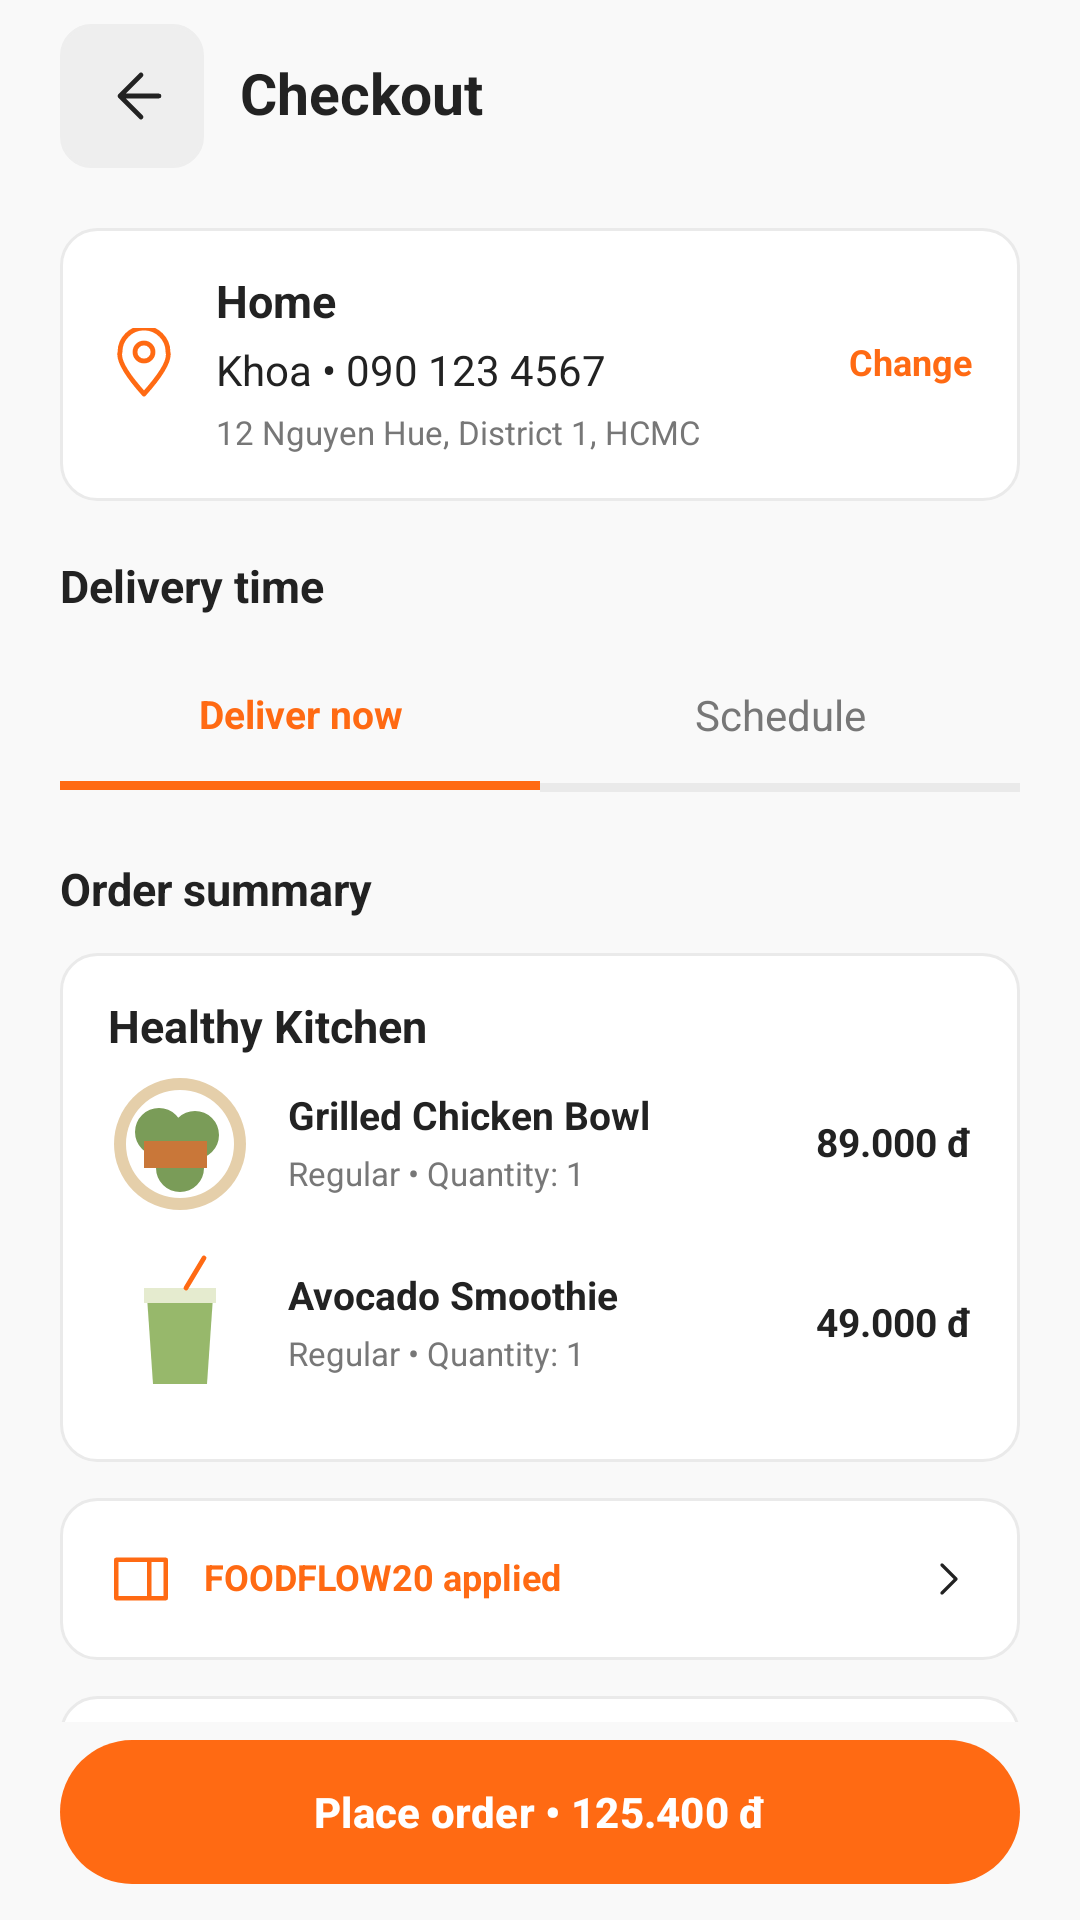

Reconstruct the res/layout file that produces this screen, plus the resources it refers to.
<!-- AndroidManifest.xml: application theme Theme.SmartFoodDelivery -->
<!-- res/layout/tv5_scr_16_checkout.xml -->
<?xml version='1.0' encoding='utf-8'?>
<androidx.constraintlayout.widget.ConstraintLayout xmlns:android="http://schemas.android.com/apk/res/android" xmlns:app="http://schemas.android.com/apk/res-auto" xmlns:tools="http://schemas.android.com/tools" android:id="@+id/tv5_root" android:layout_width="match_parent" android:layout_height="match_parent" android:background="@color/tv5_background" tools:context=".tv5.Tv5ScreenActivity">
    <LinearLayout android:layout_width="0dp" android:layout_height="64dp" android:orientation="horizontal" android:gravity="center_vertical" android:id="@+id/tv5_toolbar" android:paddingHorizontal="20dp" app:layout_constraintTop_toTopOf="parent" app:layout_constraintStart_toStartOf="parent" app:layout_constraintEnd_toEndOf="parent">
        <ImageButton android:id="@+id/tv5_back" android:layout_width="48dp" android:layout_height="48dp" android:background="@drawable/tv5_bg_back" android:src="@drawable/tv5_ic_back" android:padding="14dp" android:contentDescription="@string/tv5_text_025" />
        <TextView style="@style/TV5.Heading" android:text="@string/tv5_text_026" android:layout_width="0dp" android:layout_weight="1" android:layout_marginStart="12dp" />
    </LinearLayout>
    <LinearLayout android:layout_width="0dp" android:layout_height="wrap_content" android:orientation="vertical" android:id="@+id/tv5_footer" app:layout_constraintBottom_toBottomOf="parent" app:layout_constraintStart_toStartOf="parent" app:layout_constraintEnd_toEndOf="parent" android:paddingHorizontal="20dp" android:paddingBottom="10dp">
        <com.google.android.material.button.MaterialButton style="@style/TV5.Button" android:text="@string/tv5_text_027" />
    </LinearLayout>
    <androidx.core.widget.NestedScrollView android:id="@+id/tv5_scroll" android:layout_width="0dp" android:layout_height="0dp" android:fillViewport="true" android:clipToPadding="false" app:layout_constraintTop_toBottomOf="@id/tv5_toolbar" app:layout_constraintBottom_toTopOf="@id/tv5_footer" app:layout_constraintStart_toStartOf="parent" app:layout_constraintEnd_toEndOf="parent">
        <LinearLayout android:layout_width="match_parent" android:layout_height="wrap_content" android:orientation="vertical" android:paddingHorizontal="20dp" android:paddingTop="12dp" android:paddingBottom="20dp">
            <LinearLayout android:layout_width="match_parent" android:layout_height="wrap_content" android:orientation="vertical" android:background="@drawable/tv5_bg_card" android:padding="16dp" android:layout_marginBottom="12dp">
                <LinearLayout android:layout_width="match_parent" android:layout_height="wrap_content" android:orientation="horizontal" android:gravity="center_vertical">
                    <ImageView android:layout_width="24dp" android:layout_height="24dp" android:src="@drawable/tv5_ic_pin" android:importantForAccessibility="no" android:layout_marginEnd="12dp" />
                    <LinearLayout android:layout_width="0dp" android:layout_height="wrap_content" android:orientation="vertical" android:layout_weight="1">
                        <TextView style="@style/TV5.Title" android:text="@string/tv5_text_001" />
                        <TextView style="@style/TV5.Body" android:text="@string/tv5_text_002" android:tag="customer" android:layout_marginTop="6dp" />
                        <TextView style="@style/TV5.Small" android:text="@string/tv5_text_003" android:tag="address" android:layout_marginTop="6dp" />
                    </LinearLayout>
                    <TextView style="@style/TV5.Accent" android:text="@string/tv5_text_004" android:tag="change" android:layout_width="wrap_content" />
                </LinearLayout>
            </LinearLayout>
            <TextView style="@style/TV5.Title" android:text="@string/tv5_text_005" android:layout_marginTop="8dp" android:layout_marginBottom="12dp" />
            <LinearLayout android:layout_width="match_parent" android:layout_height="wrap_content" android:orientation="horizontal" android:gravity="center_vertical" android:layout_marginBottom="16dp">
                <LinearLayout android:layout_width="0dp" android:layout_height="wrap_content" android:orientation="vertical" android:layout_weight="1">
                    <TextView style="@style/TV5.Item" android:text="@string/tv5_text_006" android:tag="now" android:gravity="center" android:paddingVertical="14dp" android:textColor="@color/tv5_orange" />
                    <View android:layout_width="match_parent" android:layout_height="3dp" android:background="@color/tv5_orange" />
                </LinearLayout>
                <LinearLayout android:layout_width="0dp" android:layout_height="wrap_content" android:orientation="vertical" android:layout_weight="1">
                    <TextView style="@style/TV5.Body" android:text="@string/tv5_text_007" android:tag="schedule" android:gravity="center" android:paddingVertical="14dp" android:textColor="@color/tv5_muted" />
                    <View android:layout_width="match_parent" android:layout_height="3dp" android:background="@color/tv5_line" />
                </LinearLayout>
            </LinearLayout>
            <TextView style="@style/TV5.Title" android:text="@string/tv5_text_008" android:layout_marginTop="8dp" android:layout_marginBottom="12dp" />
            <LinearLayout android:layout_width="match_parent" android:layout_height="wrap_content" android:orientation="vertical" android:background="@drawable/tv5_bg_card" android:padding="16dp" android:layout_marginBottom="12dp">
                <TextView style="@style/TV5.Title" android:text="@string/tv5_text_009" android:tag="restaurant" />
                <LinearLayout android:layout_width="match_parent" android:layout_height="wrap_content" android:orientation="horizontal" android:gravity="center_vertical" android:paddingTop="6dp" android:paddingBottom="6dp">
                    <ImageView android:layout_width="48dp" android:layout_height="48dp" android:src="@drawable/tv5_ic_bowl" android:importantForAccessibility="no" android:layout_marginEnd="12dp" />
                    <LinearLayout android:layout_width="0dp" android:layout_height="wrap_content" android:orientation="vertical" android:layout_weight="1">
                        <TextView style="@style/TV5.Item" android:text="@string/tv5_text_010" android:tag="firstItem" />
                        <TextView style="@style/TV5.Small" android:text="@string/tv5_text_011" android:layout_marginTop="5dp" />
                    </LinearLayout>
                    <TextView style="@style/TV5.Item" android:text="@string/tv5_text_012" android:layout_width="wrap_content" />
                </LinearLayout>
                <LinearLayout android:layout_width="match_parent" android:layout_height="wrap_content" android:orientation="horizontal" android:gravity="center_vertical" android:paddingTop="6dp" android:paddingBottom="6dp">
                    <ImageView android:layout_width="48dp" android:layout_height="48dp" android:src="@drawable/tv5_ic_smoothie" android:importantForAccessibility="no" android:layout_marginEnd="12dp" />
                    <LinearLayout android:layout_width="0dp" android:layout_height="wrap_content" android:orientation="vertical" android:layout_weight="1">
                        <TextView style="@style/TV5.Item" android:text="@string/tv5_text_013" />
                        <TextView style="@style/TV5.Small" android:text="@string/tv5_text_011" android:layout_marginTop="5dp" />
                    </LinearLayout>
                    <TextView style="@style/TV5.Item" android:text="@string/tv5_text_014" android:layout_width="wrap_content" />
                </LinearLayout>
            </LinearLayout>
            <LinearLayout android:layout_width="match_parent" android:layout_height="wrap_content" android:orientation="vertical" android:background="@drawable/tv5_bg_card" android:padding="16dp" android:layout_marginBottom="12dp">
                <LinearLayout android:layout_width="match_parent" android:layout_height="wrap_content" android:orientation="horizontal" android:gravity="center_vertical">
                    <ImageView android:layout_width="22dp" android:layout_height="22dp" android:src="@drawable/tv5_ic_ticket" android:importantForAccessibility="no" android:layout_marginEnd="10dp" />
                    <TextView style="@style/TV5.Accent" android:text="@string/tv5_text_015" android:tag="voucher" android:layout_width="0dp" android:layout_weight="1" />
                    <ImageView android:layout_width="16dp" android:layout_height="16dp" android:src="@drawable/tv5_ic_chevron" android:importantForAccessibility="no" />
                </LinearLayout>
            </LinearLayout>
            <LinearLayout android:layout_width="match_parent" android:layout_height="wrap_content" android:orientation="vertical" android:background="@drawable/tv5_bg_card" android:padding="16dp" android:layout_marginBottom="12dp">
                <LinearLayout android:layout_width="match_parent" android:layout_height="wrap_content" android:orientation="horizontal" android:gravity="center_vertical" android:paddingTop="5dp" android:paddingBottom="5dp">
                    <TextView style="@style/TV5.Body" android:text="@string/tv5_text_016" android:layout_width="0dp" android:layout_weight="1" />
                    <TextView style="@style/TV5.Body" android:text="@string/tv5_text_017" android:tag="subtotal" android:layout_width="wrap_content" android:textColor="@color/tv5_ink" />
                </LinearLayout>
                <LinearLayout android:layout_width="match_parent" android:layout_height="wrap_content" android:orientation="horizontal" android:gravity="center_vertical" android:paddingTop="5dp" android:paddingBottom="5dp">
                    <TextView style="@style/TV5.Body" android:text="@string/tv5_text_018" android:layout_width="0dp" android:layout_weight="1" />
                    <TextView style="@style/TV5.Body" android:text="@string/tv5_text_019" android:tag="fee" android:layout_width="wrap_content" android:textColor="@color/tv5_ink" />
                </LinearLayout>
                <LinearLayout android:layout_width="match_parent" android:layout_height="wrap_content" android:orientation="horizontal" android:gravity="center_vertical" android:paddingTop="5dp" android:paddingBottom="5dp">
                    <TextView style="@style/TV5.Body" android:text="@string/tv5_text_020" android:layout_width="0dp" android:layout_weight="1" />
                    <TextView style="@style/TV5.Body" android:text="@string/tv5_text_021" android:tag="discount" android:layout_width="wrap_content" android:textColor="@color/tv5_orange" />
                </LinearLayout>
                <View android:layout_width="match_parent" android:layout_height="1dp" android:background="@color/tv5_line" android:layout_marginTop="12dp" android:layout_marginBottom="12dp" />
                <LinearLayout android:layout_width="match_parent" android:layout_height="wrap_content" android:orientation="horizontal" android:gravity="center_vertical" android:paddingTop="5dp" android:paddingBottom="5dp">
                    <TextView style="@style/TV5.Title" android:text="@string/tv5_text_022" android:layout_width="0dp" android:layout_weight="1" />
                    <TextView style="@style/TV5.Title" android:text="@string/tv5_text_023" android:tag="total" android:layout_width="wrap_content" android:textColor="@color/tv5_ink" />
                </LinearLayout>
            </LinearLayout>
            <TextView style="@style/TV5.Small" android:text="@string/tv5_text_024" android:tag="estimate" android:gravity="center" />
        </LinearLayout>
    </androidx.core.widget.NestedScrollView>
</androidx.constraintlayout.widget.ConstraintLayout>
<!-- resources referenced by this layout -->
<resources>
  <color name="tv5_background">#F9F9F9</color>
  <color name="tv5_ink">#222222</color>
  <color name="tv5_line">#EAEAEA</color>
  <color name="tv5_muted">#777777</color>
  <color name="tv5_orange">#FF6A13</color>
  <!-- drawable tv5_bg_back (drawable) -->
  <?xml version='1.0' encoding='utf-8'?>
  <shape xmlns:android="http://schemas.android.com/apk/res/android" android:shape="rectangle">
      <solid android:color="#EEEEEE" />
      <corners android:radius="10dp" />
      <stroke android:width="1dp" android:color="#EEEEEE" />
  </shape>
  <!-- drawable tv5_bg_card (drawable) -->
  <?xml version='1.0' encoding='utf-8'?>
  <shape xmlns:android="http://schemas.android.com/apk/res/android" android:shape="rectangle">
      <solid android:color="#FFFFFF" />
      <corners android:radius="12dp" />
      <stroke android:width="1dp" android:color="#EAEAEA" />
  </shape>
  <string name="tv5_text_001">"Home"</string>
  <string name="tv5_text_002">"Khoa • 090 123 4567"</string>
  <string name="tv5_text_003">"12 Nguyen Hue, District 1, HCMC"</string>
  <string name="tv5_text_004">"Change"</string>
  <string name="tv5_text_005">"Delivery time"</string>
  <string name="tv5_text_006">"Deliver now"</string>
  <string name="tv5_text_007">"Schedule"</string>
  <string name="tv5_text_008">"Order summary"</string>
  <string name="tv5_text_009">"Healthy Kitchen"</string>
  <string name="tv5_text_010">"Grilled Chicken Bowl"</string>
  <string name="tv5_text_011">"Regular • Quantity: 1"</string>
  <string name="tv5_text_012">"89.000 đ"</string>
  <string name="tv5_text_013">"Avocado Smoothie"</string>
  <string name="tv5_text_014">"49.000 đ"</string>
  <string name="tv5_text_015">"FOODFLOW20 applied"</string>
  <string name="tv5_text_016">"Subtotal"</string>
  <string name="tv5_text_017">"138.000 đ"</string>
  <string name="tv5_text_018">"Delivery fee"</string>
  <string name="tv5_text_019">"15.000 đ"</string>
  <string name="tv5_text_020">"Discount"</string>
  <string name="tv5_text_021">"−27.600 đ"</string>
  <string name="tv5_text_022">"Total"</string>
  <string name="tv5_text_023">"125.400 đ"</string>
  <string name="tv5_text_024">"Estimated delivery: 25–35 minutes"</string>
  <string name="tv5_text_025">"Back"</string>
  <string name="tv5_text_026">"Checkout"</string>
  <string name="tv5_text_027">"Place order • 125.400 đ"</string>
  <style name="TV5.Accent" parent="TV5.Body">
          <item name="android:textSize">12sp</item>
          <item name="android:textStyle">bold</item>
          <item name="android:textColor">@color/tv5_orange</item>
      </style>
  <style name="TV5.Heading" parent="TV5.Body">
          <item name="android:textSize">19sp</item>
          <item name="android:textStyle">bold</item>
          <item name="android:textColor">@color/tv5_ink</item>
      </style>
  <style name="TV5.Item" parent="TV5.Body">
          <item name="android:textSize">13sp</item>
          <item name="android:textStyle">bold</item>
          <item name="android:textColor">@color/tv5_ink</item>
      </style>
  <style name="TV5.Small" parent="TV5.Body">
          <item name="android:textSize">11sp</item>
          <item name="android:textStyle">normal</item>
          <item name="android:textColor">@color/tv5_muted</item>
      </style>
  <style name="TV5.Title" parent="TV5.Body">
          <item name="android:textSize">15sp</item>
          <item name="android:textStyle">bold</item>
          <item name="android:textColor">@color/tv5_ink</item>
      </style>
  <color name="tv5_white">#FFFFFF</color>
  <color name="brand_primary">#FF6A13</color>
  <color name="brand_primary_dark">#E05505</color>
  <color name="bg_screen">#F9F9F9</color>
</resources>
